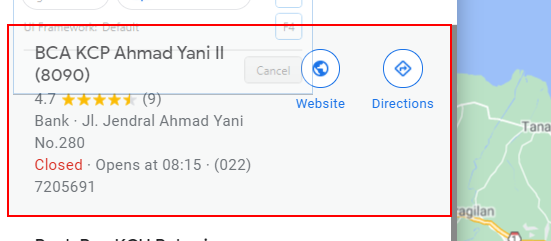
Task: Data Organisasi
Workflow: ClickTopResult

Step 1: click on the link in window '* - Google Maps' (chrome.exe)
